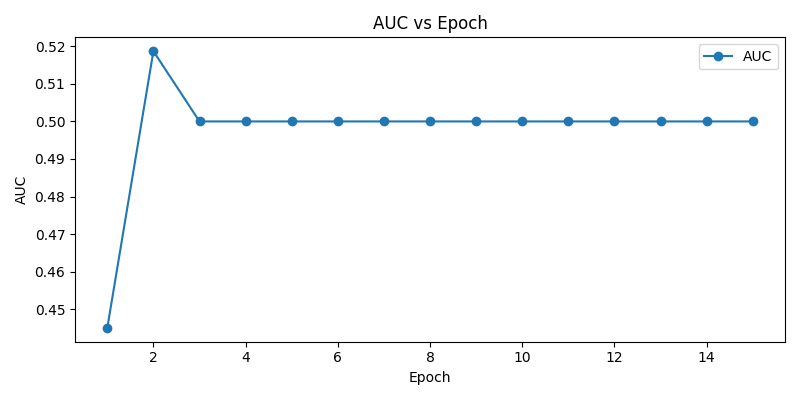

Source data for this figure (header and first rows):
epoch, auc, loss
1, 0.445, 0.6516
2, 0.5187, 0.8038
3, 0.5, 0.6785
4, 0.5, 0.7056
5, 0.5, 0.6935
6, 0.5, 0.7023
7, 0.5, 0.6864
8, 0.5, 0.6956
9, 0.5, 0.6868
10, 0.5, 0.696
11, 0.5, 0.6903
12, 0.5, 0.6828
13, 0.5, 0.7086
14, 0.5, 0.6874
15, 0.5, 0.6986
